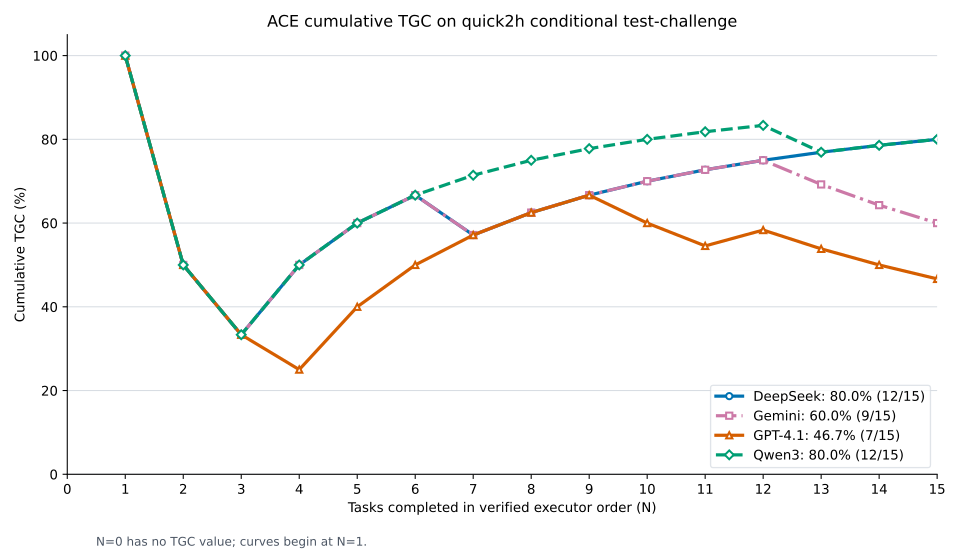

The data file committed next to this chart (first rows):
n, task_id, scenario_id, deepseek_success, deepseek_cumulative_tgc_percent, gemini_success, gemini_cumulative_tgc_percent, gpt_4_1_success, gpt_4_1_cumulative_tgc_percent, qwen3_success, qwen3_cumulative_tgc_percent
1, 07bb666_1, 07bb666, 1, 100, 1, 100, 1, 100, 1, 100
2, 07bb666_2, 07bb666, 0, 50, 0, 50, 0, 50, 0, 50
3, 07bb666_3, 07bb666, 0, 33.33, 0, 33.33, 0, 33.33, 0, 33.33
4, b0934aa_1, b0934aa, 1, 50, 1, 50, 0, 25, 1, 50
5, b0934aa_2, b0934aa, 1, 60, 1, 60, 1, 40, 1, 60
6, b0934aa_3, b0934aa, 1, 66.67, 1, 66.67, 1, 50, 1, 66.67
7, 6d59d90_1, 6d59d90, 0, 57.14, 0, 57.14, 1, 57.14, 1, 71.43
8, 6d59d90_2, 6d59d90, 1, 62.5, 1, 62.5, 1, 62.5, 1, 75
9, 6d59d90_3, 6d59d90, 1, 66.67, 1, 66.67, 1, 66.67, 1, 77.78
10, a3ba388_1, a3ba388, 1, 70, 1, 70, 0, 60, 1, 80
11, a3ba388_2, a3ba388, 1, 72.73, 1, 72.73, 0, 54.55, 1, 81.82
12, a3ba388_3, a3ba388, 1, 75, 1, 75, 1, 58.33, 1, 83.33
13, 321ec38_1, 321ec38, 1, 76.92, 0, 69.23, 0, 53.85, 0, 76.92
14, 321ec38_2, 321ec38, 1, 78.57, 0, 64.29, 0, 50, 1, 78.57
15, 321ec38_3, 321ec38, 1, 80, 0, 60, 0, 46.67, 1, 80
